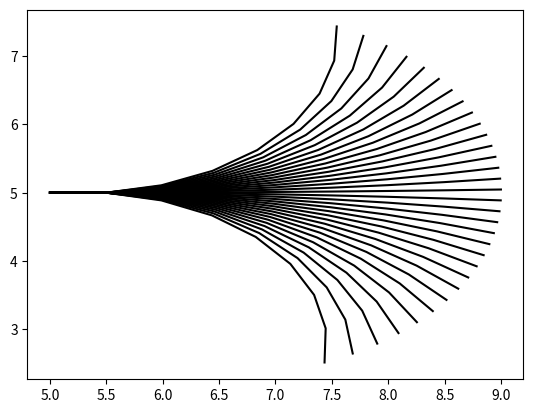

The matplotlib source for this figure:
import numpy as np
import matplotlib.pyplot as plt

def traj_roll_out(x0, y0, theta0, num_steps=8, dt=0.1):
	"""
	Function to compute the trajectory from given (x0,yo,theta0).
	Using linear interpolation, based on Kineamtic Bicycle model.
	"""
	v=5 # Assuming a constant longitudinal velocity of 5 m/s
	L=2.2	# Longitudinal length of 2.2 m
	# Defining a range of discretized steering command values
	delta=np.arange(-np.pi/4, np.pi/4, 0.05)
	for d in delta:
		x=[x0]
		y=[y0]
		theta=[theta0]
		for i in range(num_steps):
			x.append(x[-1]+v*np.cos(theta[-1])*dt)
			y.append(y[-1]+v*np.sin(theta[-1])*dt)
			theta.append(theta[-1]+v*np.tan(d)*dt/L)
		plt.plot(x,y,'black')
	plt.show()
	print("Motion Primitives Plotted")

if __name__=='__main__':
	traj_roll_out(5,5,0)